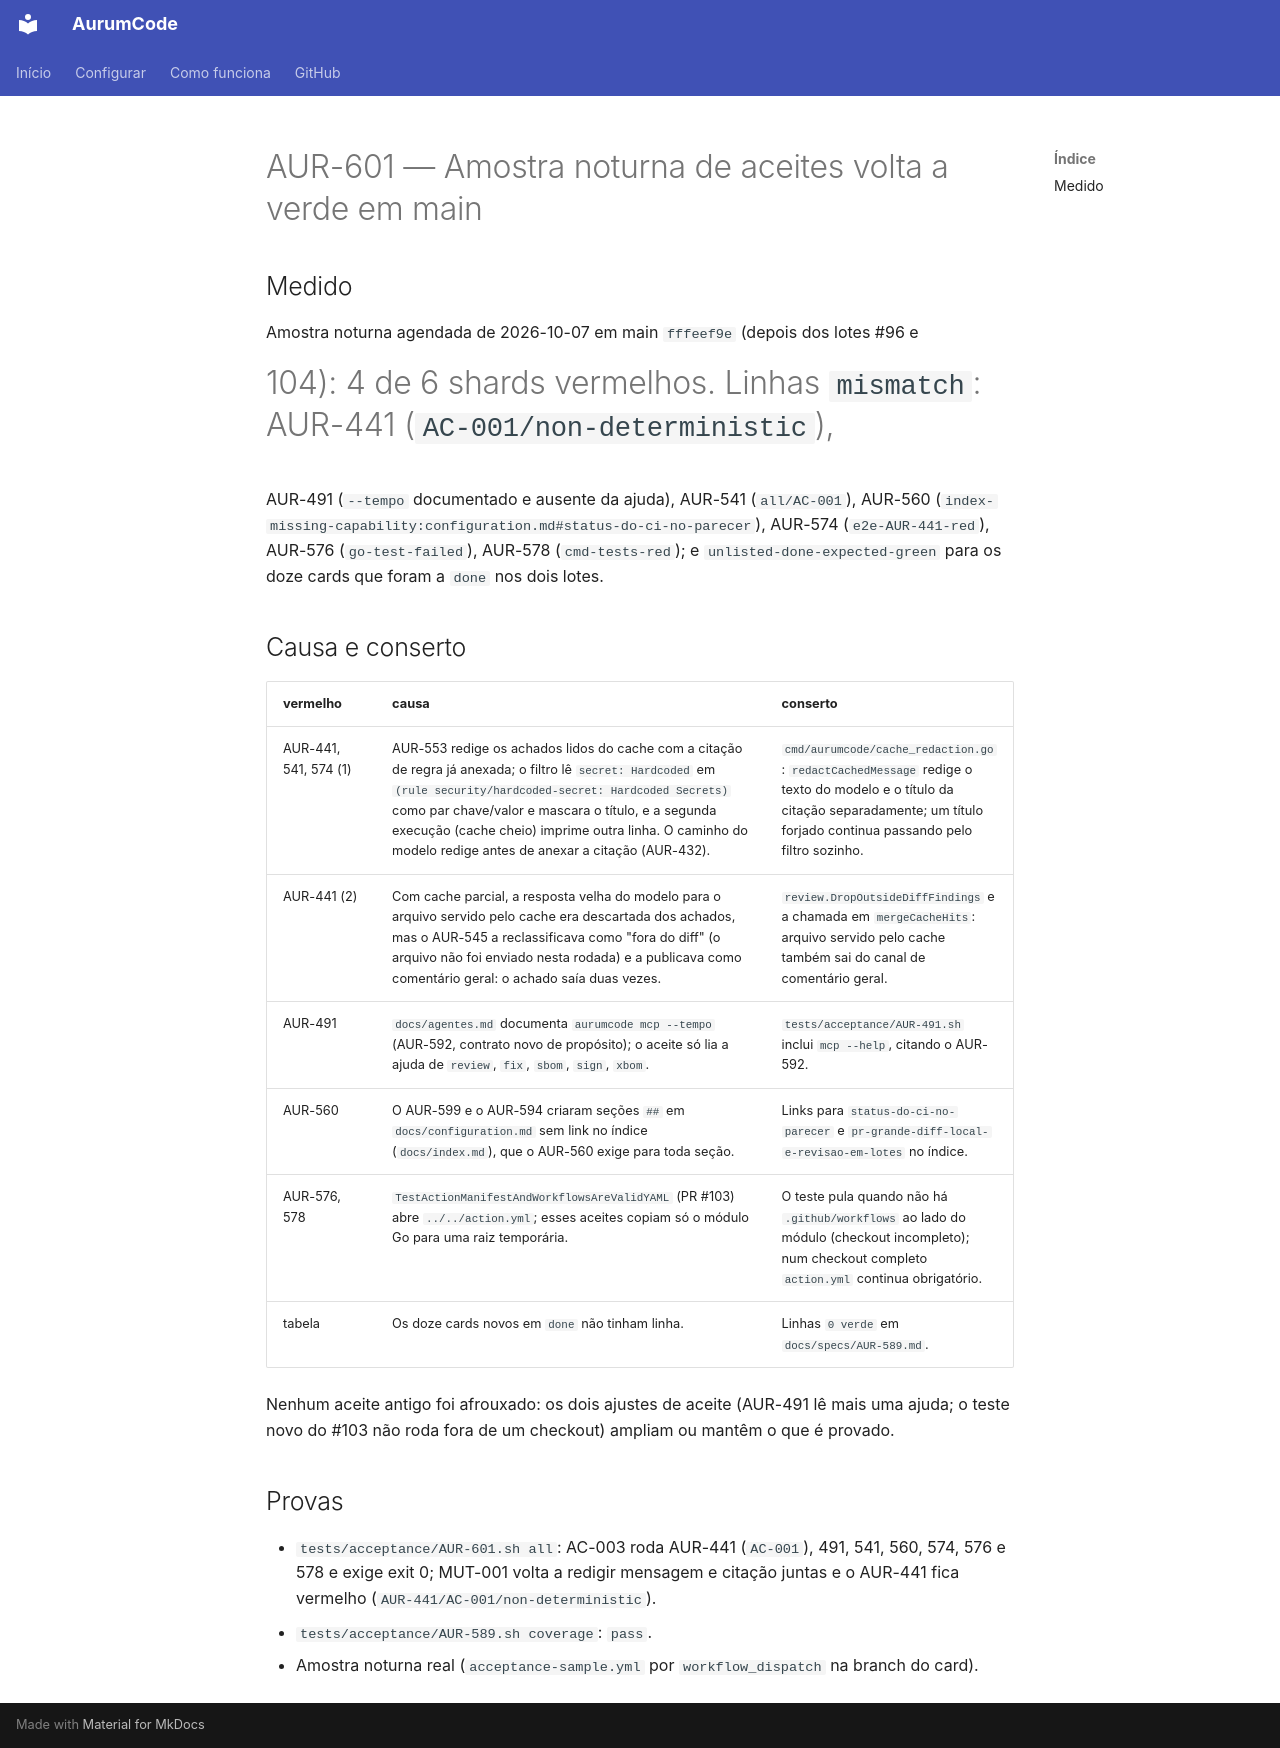

repository: Mpaape/AurumCode · page: specs/AUR-601/index.html · generator: mkdocs

# AUR-601 — Amostra noturna de aceites volta a verde em main

## Medido

Amostra noturna agendada de 2026-10-07 em main `fffeef9e` (depois dos lotes #96 e
#104): 4 de 6 shards vermelhos. Linhas `mismatch`: AUR-441 (`AC-001/non-deterministic`),
AUR-491 (`--tempo` documentado e ausente da ajuda), AUR-541 (`all/AC-001`),
AUR-560 (`index-missing-capability:configuration.md#status-do-ci-no-parecer`),
AUR-574 (`e2e-AUR-441-red`), AUR-576 (`go-test-failed`), AUR-578 (`cmd-tests-red`);
e `unlisted-done-expected-green` para os doze cards que foram a `done` nos dois lotes.

## Causa e conserto

| vermelho | causa | conserto |
|---|---|---|
| AUR-441, 541, 574 (1) | AUR-553 redige os achados lidos do cache com a citação de regra já anexada; o filtro lê `secret: Hardcoded` em `(rule security/hardcoded-secret: Hardcoded Secrets)` como par chave/valor e mascara o título, e a segunda execução (cache cheio) imprime outra linha. O caminho do modelo redige antes de anexar a citação (AUR-432). | `cmd/aurumcode/cache_redaction.go`: `redactCachedMessage` redige o texto do modelo e o título da citação separadamente; um título forjado continua passando pelo filtro sozinho. |
| AUR-441 (2) | Com cache parcial, a resposta velha do modelo para o arquivo servido pelo cache era descartada dos achados, mas o AUR-545 a reclassificava como "fora do diff" (o arquivo não foi enviado nesta rodada) e a publicava como comentário geral: o achado saía duas vezes. | `review.DropOutsideDiffFindings` e a chamada em `mergeCacheHits`: arquivo servido pelo cache também sai do canal de comentário geral. |
| AUR-491 | `docs/agentes.md` documenta `aurumcode mcp --tempo` (AUR-592, contrato novo de propósito); o aceite só lia a ajuda de `review`, `fix`, `sbom`, `sign`, `xbom`. | `tests/acceptance/AUR-491.sh` inclui `mcp --help`, citando o AUR-592. |
| AUR-560 | O AUR-599 e o AUR-594 criaram seções `##` em `docs/configuration.md` sem link no índice (`docs/index.md`), que o AUR-560 exige para toda seção. | Links para `status-do-ci-no-parecer` e `pr-grande-diff-local-e-revisao-em-lotes` no índice. |
| AUR-576, 578 | `TestActionManifestAndWorkflowsAreValidYAML` (PR #103) abre `../../action.yml`; esses aceites copiam só o módulo Go para uma raiz temporária. | O teste pula quando não há `.github/workflows` ao lado do módulo (checkout incompleto); num checkout completo `action.yml` continua obrigatório. |
| tabela | Os doze cards novos em `done` não tinham linha. | Linhas `0 verde` em `docs/specs/AUR-589.md`. |

Nenhum aceite antigo foi afrouxado: os dois ajustes de aceite (AUR-491 lê mais uma ajuda;
o teste novo do #103 não roda fora de um checkout) ampliam ou mantêm o que é provado.

## Provas

- `tests/acceptance/AUR-601.sh all`: AC-003 roda AUR-441 (`AC-001`), 491, 541, 560,
  574, 576 e 578 e exige exit 0; MUT-001 volta a redigir mensagem e citação juntas e o
  AUR-441 fica vermelho (`AUR-441/AC-001/non-deterministic`).
- `tests/acceptance/AUR-589.sh coverage`: `pass`.
- Amostra noturna real (`acceptance-sample.yml` por `workflow_dispatch` na branch do card).
